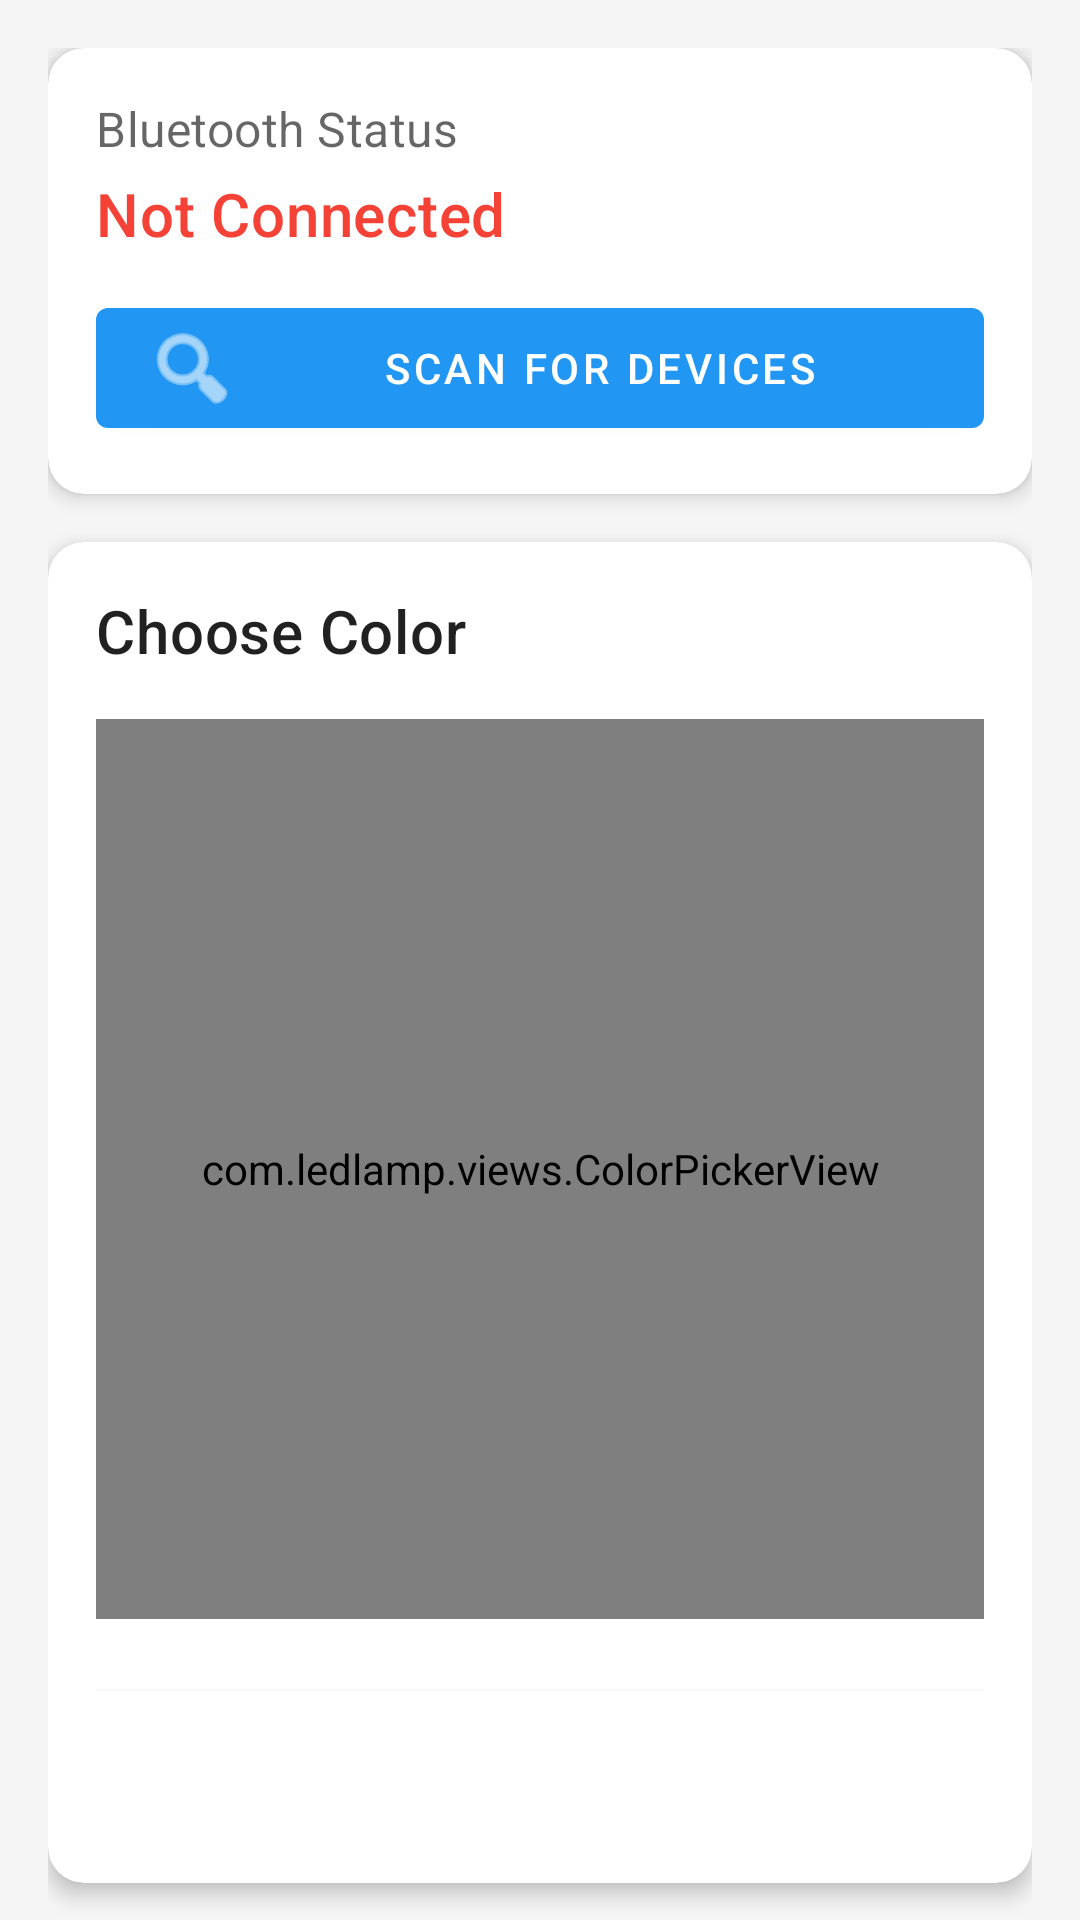

Here is an Android app screen rendered from its layout file. Give the layout XML and the strings, colors and styles it references.
<!-- AndroidManifest.xml: application theme Theme.LEDLamp -->
<!-- res/layout/activity_main.xml -->
<?xml version="1.0" encoding="utf-8"?>
<androidx.core.widget.NestedScrollView
    xmlns:android="http://schemas.android.com/apk/res/android"
    xmlns:app="http://schemas.android.com/apk/res-auto"
    xmlns:tools="http://schemas.android.com/tools"
    android:layout_width="match_parent"
    android:layout_height="match_parent"
    android:background="@color/background"
    tools:context=".MainActivity">

    <LinearLayout
        android:layout_width="match_parent"
        android:layout_height="wrap_content"
        android:orientation="vertical"
        android:padding="16dp">

        
        <com.google.android.material.card.MaterialCardView
            android:layout_width="match_parent"
            android:layout_height="wrap_content"
            android:layout_marginBottom="16dp"
            app:cardCornerRadius="12dp"
            app:cardElevation="4dp">

            <LinearLayout
                android:layout_width="match_parent"
                android:layout_height="wrap_content"
                android:orientation="vertical"
                android:padding="16dp">

                <TextView
                    android:id="@+id/connectionStatusTitle"
                    android:layout_width="wrap_content"
                    android:layout_height="wrap_content"
                    android:text="@string/bluetooth_status"
                    android:textAppearance="@style/TextAppearance.MaterialComponents.Subtitle1"
                    android:textColor="@color/text_secondary" />

                <TextView
                    android:id="@+id/connectionStatusText"
                    android:layout_width="wrap_content"
                    android:layout_height="wrap_content"
                    android:layout_marginTop="4dp"
                    android:text="@string/device_disconnected"
                    android:textAppearance="@style/TextAppearance.MaterialComponents.Headline6"
                    android:textColor="@color/disconnected" />

                <com.google.android.material.button.MaterialButton
                    android:id="@+id/scanButton"
                    android:layout_width="match_parent"
                    android:layout_height="wrap_content"
                    android:layout_marginTop="12dp"
                    android:text="@string/scan_devices"
                    app:icon="@android:drawable/ic_menu_search" />

            </LinearLayout>

        </com.google.android.material.card.MaterialCardView>

        
        <com.google.android.material.card.MaterialCardView
            android:layout_width="match_parent"
            android:layout_height="wrap_content"
            android:layout_marginBottom="16dp"
            app:cardCornerRadius="12dp"
            app:cardElevation="4dp">

            <LinearLayout
                android:layout_width="match_parent"
                android:layout_height="wrap_content"
                android:orientation="vertical"
                android:padding="16dp">

                <TextView
                    android:layout_width="wrap_content"
                    android:layout_height="wrap_content"
                    android:text="@string/color_picker_title"
                    android:textAppearance="@style/TextAppearance.MaterialComponents.Headline6"
                    android:textColor="@color/text_primary" />

                
                <FrameLayout
                    android:id="@+id/colorPickerContainer"
                    android:layout_width="match_parent"
                    android:layout_height="300dp"
                    android:layout_marginTop="16dp"
                    android:layout_marginBottom="16dp">

                    <com.ledlamp.views.ColorPickerView
                        android:id="@+id/colorPicker"
                        android:layout_width="match_parent"
                        android:layout_height="match_parent"
                        android:layout_gravity="center" />

                </FrameLayout>

                
                <View
                    android:id="@+id/selectedColorPreview"
                    android:layout_width="match_parent"
                    android:layout_height="48dp"
                    android:layout_marginTop="8dp"
                    android:background="@color/white"
                    android:elevation="2dp" />

            </LinearLayout>

        </com.google.android.material.card.MaterialCardView>

        
        <com.google.android.material.card.MaterialCardView
            android:layout_width="match_parent"
            android:layout_height="wrap_content"
            android:layout_marginBottom="16dp"
            app:cardCornerRadius="12dp"
            app:cardElevation="4dp">

            <LinearLayout
                android:layout_width="match_parent"
                android:layout_height="wrap_content"
                android:orientation="vertical"
                android:padding="16dp">

                <TextView
                    android:layout_width="wrap_content"
                    android:layout_height="wrap_content"
                    android:text="@string/presets_title"
                    android:textAppearance="@style/TextAppearance.MaterialComponents.Headline6"
                    android:textColor="@color/text_primary" />

                <LinearLayout
                    android:layout_width="match_parent"
                    android:layout_height="wrap_content"
                    android:layout_marginTop="16dp"
                    android:orientation="horizontal"
                    android:weightSum="3">

                    <com.google.android.material.button.MaterialButton
                        android:id="@+id/brightLightButton"
                        style="@style/PresetButton"
                        android:layout_weight="1"
                        android:layout_marginEnd="8dp"
                        android:text="@string/preset_bright_light"
                        app:icon="@android:drawable/ic_menu_day" />

                    <com.google.android.material.button.MaterialButton
                        android:id="@+id/warmLightButton"
                        style="@style/PresetButton"
                        android:layout_weight="1"
                        android:layout_marginStart="4dp"
                        android:layout_marginEnd="4dp"
                        android:text="@string/preset_warm_light"
                        app:icon="@android:drawable/ic_partial_secure" />

                    <com.google.android.material.button.MaterialButton
                        android:id="@+id/nightModeButton"
                        style="@style/PresetButton"
                        android:layout_weight="1"
                        android:layout_marginStart="8dp"
                        android:text="@string/preset_night_mode"
                        app:icon="@android:drawable/ic_menu_day" />

                </LinearLayout>

            </LinearLayout>

        </com.google.android.material.card.MaterialCardView>

        
        <com.google.android.material.card.MaterialCardView
            android:layout_width="match_parent"
            android:layout_height="wrap_content"
            android:layout_marginBottom="16dp"
            app:cardCornerRadius="12dp"
            app:cardElevation="4dp">

            <LinearLayout
                android:layout_width="match_parent"
                android:layout_height="wrap_content"
                android:orientation="vertical"
                android:padding="16dp">

                <LinearLayout
                    android:layout_width="match_parent"
                    android:layout_height="wrap_content"
                    android:orientation="horizontal">

                    <TextView
                        android:layout_width="0dp"
                        android:layout_height="wrap_content"
                        android:layout_weight="1"
                        android:text="@string/brightness_title"
                        android:textAppearance="@style/TextAppearance.MaterialComponents.Headline6"
                        android:textColor="@color/text_primary" />

                    <TextView
                        android:id="@+id/brightnessValueText"
                        android:layout_width="wrap_content"
                        android:layout_height="wrap_content"
                        android:text="@string/brightness_level"
                        android:textAppearance="@style/TextAppearance.MaterialComponents.Headline6"
                        android:textColor="@color/accent"
                        tools:text="50%" />

                </LinearLayout>

                <com.google.android.material.slider.Slider
                    android:id="@+id/brightnessSlider"
                    android:layout_width="match_parent"
                    android:layout_height="wrap_content"
                    android:layout_marginTop="8dp"
                    android:stepSize="1.0"
                    android:valueFrom="0.0"
                    android:valueTo="100.0"
                    android:value="50.0" />

            </LinearLayout>

        </com.google.android.material.card.MaterialCardView>

        
        <com.google.android.material.card.MaterialCardView
            android:layout_width="match_parent"
            android:layout_height="wrap_content"
            app:cardCornerRadius="12dp"
            app:cardElevation="4dp">

            <LinearLayout
                android:layout_width="match_parent"
                android:layout_height="wrap_content"
                android:orientation="vertical"
                android:padding="16dp">

                <TextView
                    android:layout_width="wrap_content"
                    android:layout_height="wrap_content"
                    android:text="@string/timer_title"
                    android:textAppearance="@style/TextAppearance.MaterialComponents.Headline6"
                    android:textColor="@color/text_primary" />

                <LinearLayout
                    android:layout_width="match_parent"
                    android:layout_height="wrap_content"
                    android:layout_marginTop="16dp"
                    android:orientation="horizontal"
                    android:weightSum="2">

                    <com.google.android.material.button.MaterialButton
                        android:id="@+id/morningModeButton"
                        style="@style/PresetButton"
                        android:layout_weight="1"
                        android:layout_marginEnd="8dp"
                        android:text="@string/timer_morning_mode"
                        app:icon="@android:drawable/ic_menu_day" />

                    <com.google.android.material.button.MaterialButton
                        android:id="@+id/eveningModeButton"
                        style="@style/PresetButton"
                        android:layout_weight="1"
                        android:layout_marginStart="8dp"
                        android:text="@string/timer_evening_mode"
                        app:icon="@android:drawable/ic_menu_day" />

                </LinearLayout>

                <com.google.android.material.button.MaterialButton
                    android:id="@+id/timerOffButton"
                    android:layout_width="match_parent"
                    android:layout_height="wrap_content"
                    android:layout_marginTop="8dp"
                    android:text="@string/timer_off"
                    style="@style/Widget.MaterialComponents.Button.TextButton" />

            </LinearLayout>

        </com.google.android.material.card.MaterialCardView>

    </LinearLayout>

</androidx.core.widget.NestedScrollView>
<!-- resources referenced by this layout -->
<resources>
  <color name="accent">#FFFFC107</color>
  <color name="background">#FFF5F5F5</color>
  <color name="disconnected">#FFF44336</color>
  <color name="text_primary">#DE000000</color>
  <color name="text_secondary">#99000000</color>
  <color name="white">#FFFFFFFF</color>
  <string name="bluetooth_status">Bluetooth Status</string>
  <string name="brightness_level">%1$d%%</string>
  <string name="brightness_title">Brightness</string>
  <string name="color_picker_title">Choose Color</string>
  <string name="device_disconnected">Not Connected</string>
  <string name="preset_bright_light">Bright Light</string>
  <string name="preset_night_mode">Night Mode</string>
  <string name="preset_warm_light">Warm Light</string>
  <string name="presets_title">Light Presets</string>
  <string name="scan_devices">Scan for Devices</string>
  <string name="timer_evening_mode">Evening Mode</string>
  <string name="timer_morning_mode">Morning Mode</string>
  <string name="timer_off">Timer Off</string>
  <string name="timer_title">Timer Settings</string>
  <style name="PresetButton" parent="Widget.MaterialComponents.Button.OutlinedButton">
          <item name="android:layout_width">0dp</item>
          <item name="android:layout_height">wrap_content</item>
          <item name="android:padding">16dp</item>
          <item name="cornerRadius">8dp</item>
      </style>
  <style name="Theme.LEDLamp" parent="Theme.MaterialComponents.DayNight.DarkActionBar">
          
          <item name="colorPrimary">@color/primary</item>
          <item name="colorPrimaryVariant">@color/primary_dark</item>
          <item name="colorOnPrimary">@color/white</item>
          
          <item name="colorSecondary">@color/accent</item>
          <item name="colorSecondaryVariant">@color/accent</item>
          <item name="colorOnSecondary">@color/black</item>
          
          <item name="android:statusBarColor">@color/primary_dark</item>
      </style>
  <color name="primary">#FF2196F3</color>
  <color name="primary_dark">#FF1976D2</color>
  <color name="black">#FF000000</color>
</resources>
